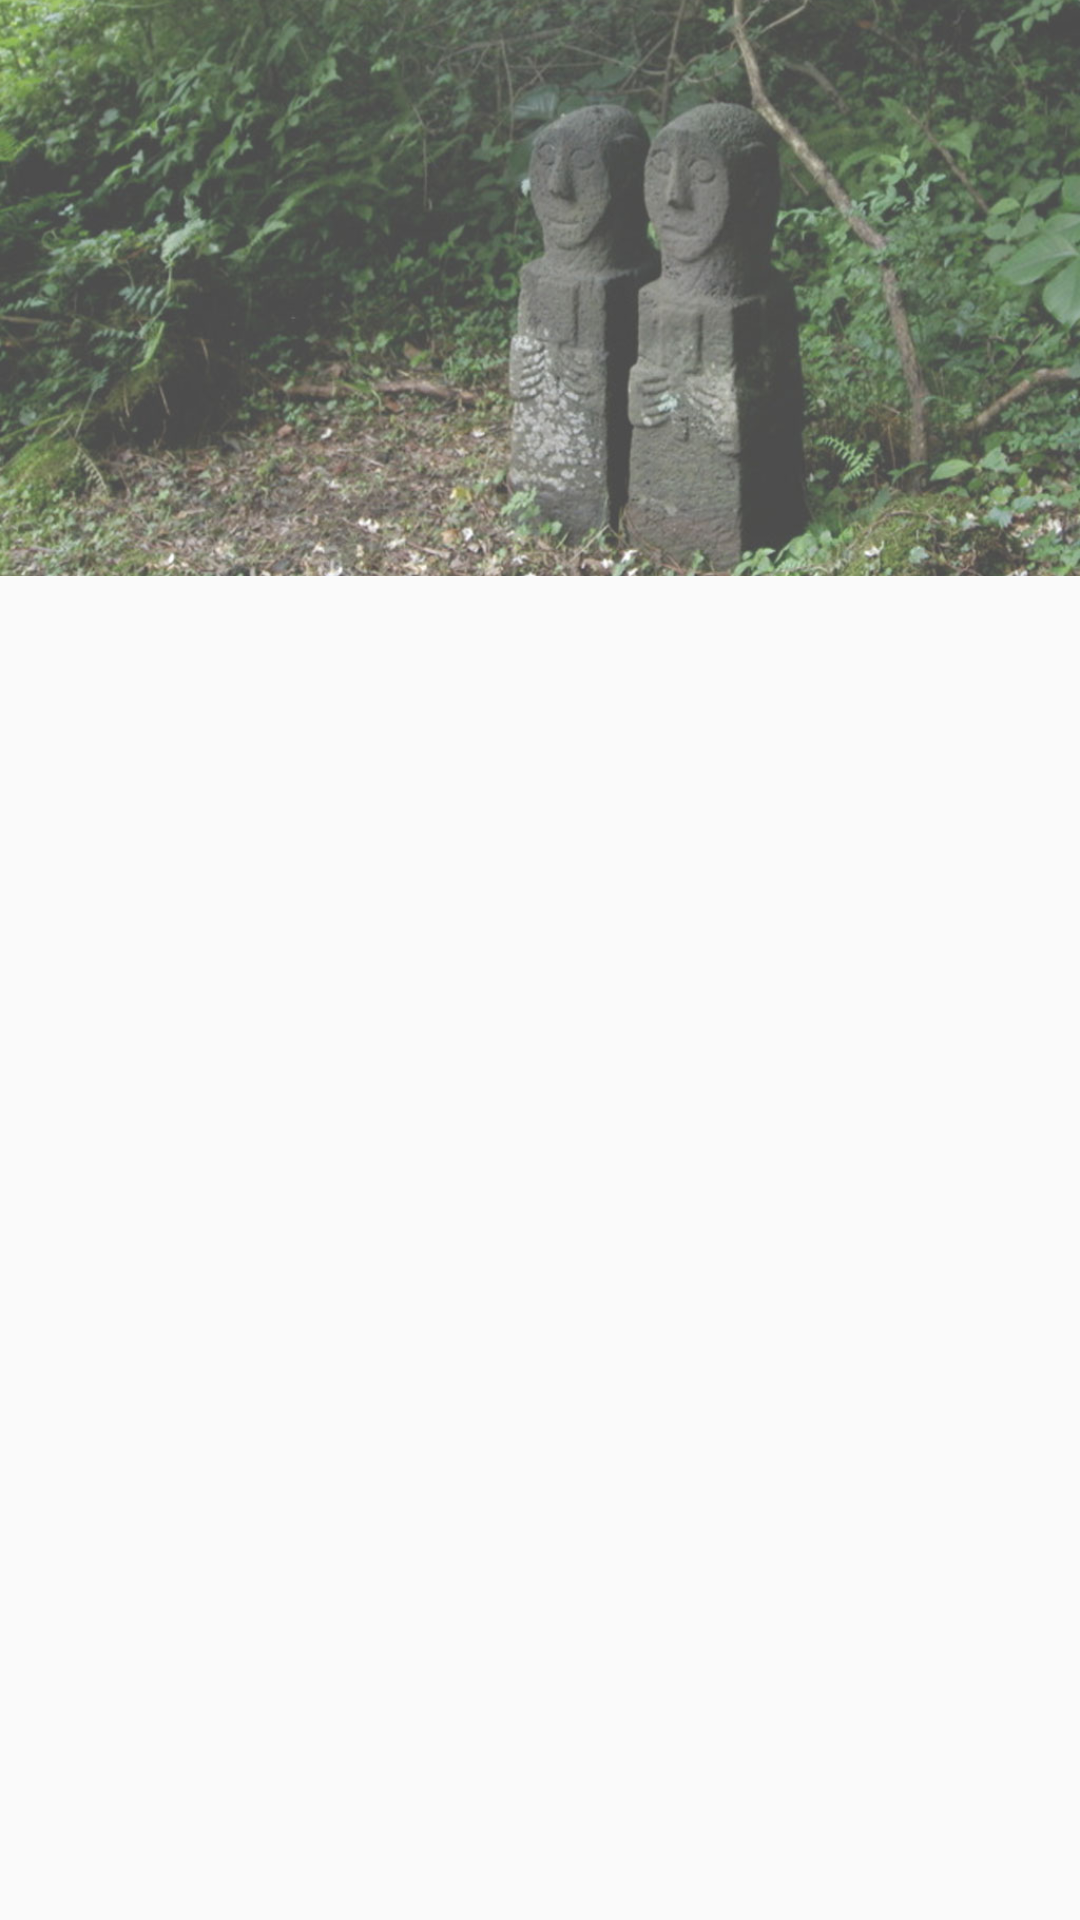

Reconstruct the res/layout file that produces this screen, plus the resources it refers to.
<!-- AndroidManifest.xml: application theme AppTheme -->
<!-- res/layout/activity_history.xml -->
<?xml version="1.0" encoding="utf-8"?>
<android.support.design.widget.CoordinatorLayout
    xmlns:android="http://schemas.android.com/apk/res/android"
    xmlns:app="http://schemas.android.com/apk/res-auto"
    android:layout_width="match_parent"
    android:layout_height="match_parent"
    android:fitsSystemWindows="true">

    <android.support.design.widget.AppBarLayout
        android:id="@+id/app_bar_layout"
        android:layout_width="match_parent"
        android:layout_height="192dp"
        android:theme="@style/ThemeOverlay.AppCompat.Dark.ActionBar"
        android:fitsSystemWindows="true">

        <android.support.design.widget.CollapsingToolbarLayout
            android:id="@+id/collapsing_toolbar"
            android:layout_width="match_parent"
            android:layout_height="match_parent"
            app:layout_scrollFlags="scroll|exitUntilCollapsed"
            app:contentScrim="?attr/colorPrimary"
            app:expandedTitleMarginStart="48dp"
            app:expandedTitleMarginEnd="64dp"
            android:fitsSystemWindows="true" >

            <ImageView
                android:id="@+id/image"
                android:layout_width="match_parent"
                android:layout_height="wrap_content"
                android:src="@drawable/history_bg"
                android:scaleType="centerCrop"
                android:fitsSystemWindows="true"
                app:layout_collapseMode="parallax"/>

            <android.support.v7.widget.Toolbar
                android:id="@+id/toolbar"
                android:layout_width="match_parent"
                android:layout_height="?attr/actionBarSize"
                app:popupTheme="@style/ThemeOverlay.AppCompat.Light"
                app:layout_collapseMode="pin" />

        </android.support.design.widget.CollapsingToolbarLayout>

    </android.support.design.widget.AppBarLayout>


    <android.support.v4.widget.NestedScrollView
        android:layout_width="match_parent"
        android:layout_height="match_parent"
        android:fillViewport = "true"
        app:layout_behavior="@string/appbar_scrolling_view_behavior">

        

        <ListView
            android:id="@+id/list_places"
            android:layout_width="match_parent"
            android:layout_height="match_parent"
            android:paddingTop="36dp"
            android:paddingLeft="16dp"
            android:paddingRight="16dp"
            android:paddingBottom="16dp"
            android:divider="@android:drawable/divider_horizontal_bright"
            android:dividerHeight="0.5dp"
            android:listSelector="@android:drawable/list_selector_background" />

    </android.support.v4.widget.NestedScrollView>

</android.support.design.widget.CoordinatorLayout>
<!-- resources referenced by this layout -->
<resources>
  <color name="base">#AAAAAA</color>
  <!-- drawable history_bg: jpg bitmap (drawable, 159189 bytes) -->
  <string name="lorem_ipsum">
          Lorem ipsum dolor sit amet, consectetur adipiscing elit. Nunc elementum imperdiet nisl ut
          fringilla. Nulla mollis enim id tellus elementum viverra. Vivamus a dui enim. Nunc mattis
          dapibus eros, at convallis velit dignissim sed. Vestibulum scelerisque tempor massa in
          consectetur. Duis congue at sem in ultricies. Fusce dictum sapien ac imperdiet tincidunt.
          Donec volutpat convallis nisi. Donec auctor quis diam ac gravida. Lorem ipsum dolor sit amet,
          consectetur adipiscing elit. Morbi sed risus tincidunt, accumsan elit in, porta dolor.
          Maecenas fermentum pulvinar nisi vehicula interdum.
      </string>
  <style name="AppTheme" parent="Theme.AppCompat.Light.DarkActionBar">
          
      </style>
</resources>
